Run: headless pygame with SDL's dummy video driver; simulated clock (each Clock.tick advances the game by its frame time, no real sleeping); random seed 0; keys injected as events and as key.get_pressed() state; no mouse input.
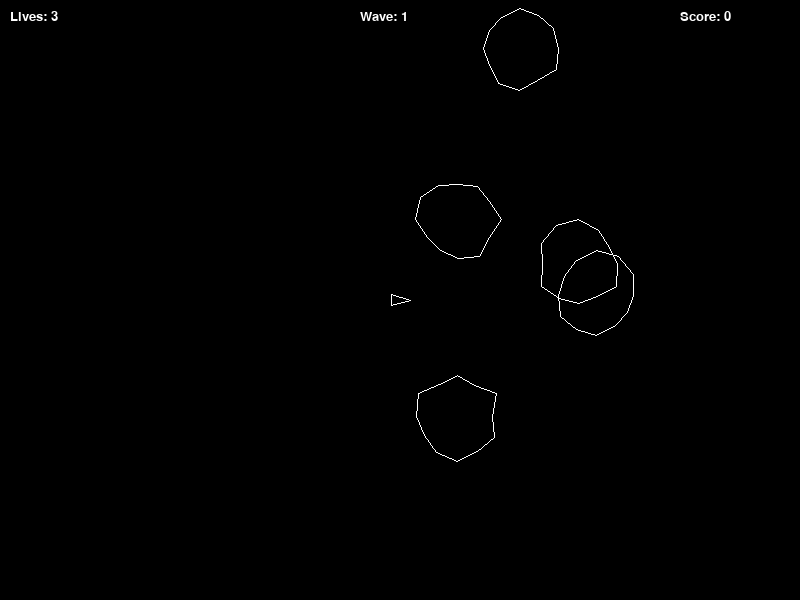
Frame 1 of 4 · flips 1–60 · no input
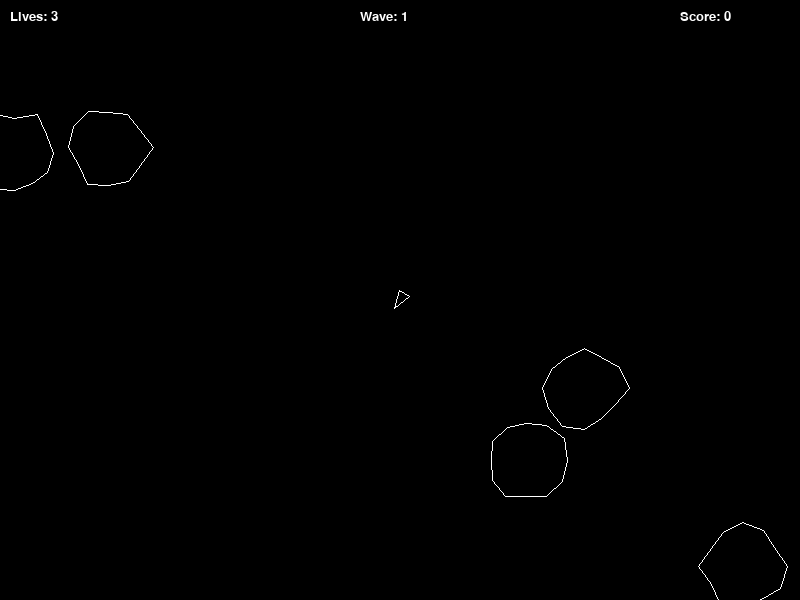
Frame 2 of 4 · flips 61–180 · tapped SPACE, RETURN · held RIGHT (→), D
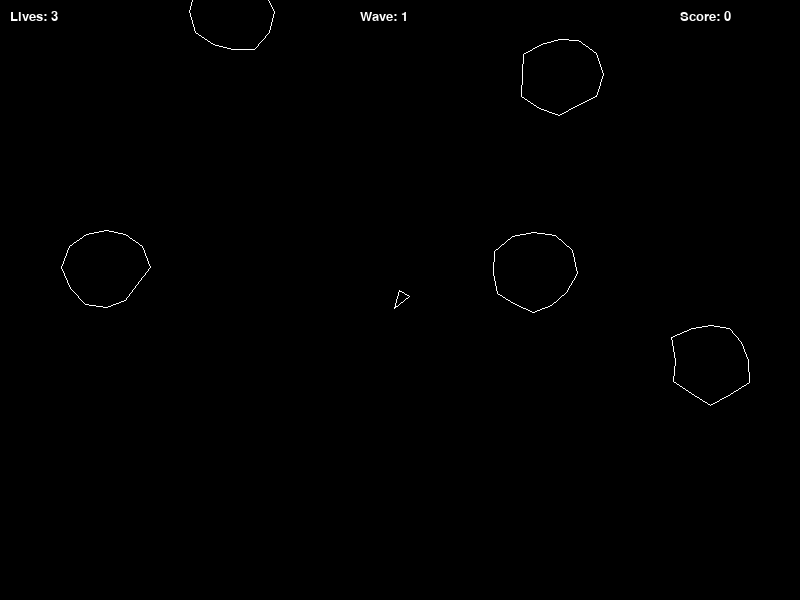
Frame 3 of 4 · flips 181–300 · held DOWN (↓), S
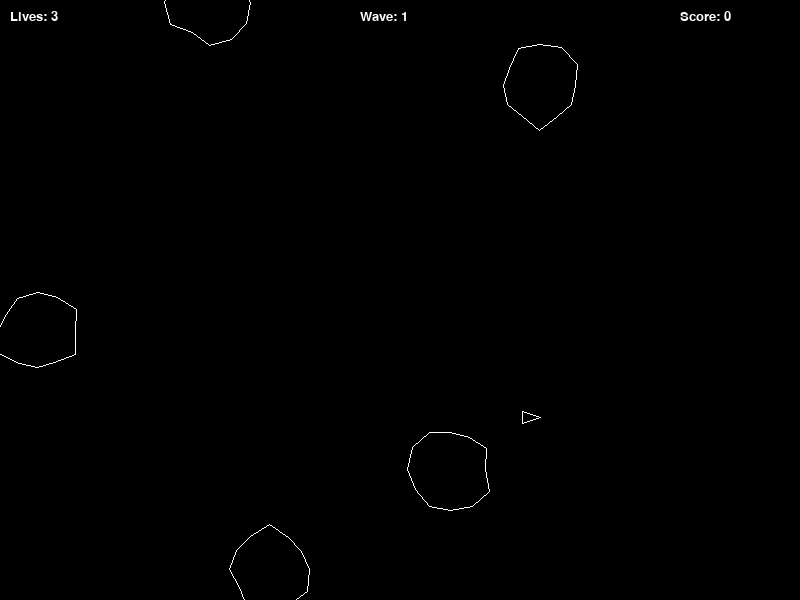
Frame 4 of 4 · flips 301–420 · held LEFT (←), A, UP (↑), W

The pygame program that drew these frames:

import pygame
import sys
import math
import random

pygame.init()
WIDTH, HEIGHT = 800, 600
WIN = pygame.display.set_mode((WIDTH, HEIGHT))
CLOCK = pygame.time.Clock()
FPS = 60

WHITE = (255, 255, 255)
SHIP_RADIUS = 10
BULLET_LIFE = 60
ASTEROID_SIZES = {3: 40, 2: 25, 1: 15}

font = pygame.font.SysFont("Courier", 20)

def wrap_position(pos):
    x, y = pos
    return [x % WIDTH, y % HEIGHT]

def distance(a, b):
    return math.hypot(a[0] - b[0], a[1] - b[1])

class Bullet:
    def __init__(self, pos, angle):
        self.pos = list(pos)
        self.vel = [math.cos(angle) * 8, math.sin(angle) * 8]
        self.life = BULLET_LIFE

    def update(self):
        self.pos[0] += self.vel[0]
        self.pos[1] += self.vel[1]
        self.pos = wrap_position(self.pos)
        self.life -= 1

    def draw(self):
        pygame.draw.circle(WIN, WHITE, (int(self.pos[0]), int(self.pos[1])), 2)

class Asteroid:
    def __init__(self, pos, size):
        self.pos = list(pos)
        self.size = size
        speed = random.uniform(1, 3)
        angle = random.uniform(0, 2 * math.pi)
        self.vel = [math.cos(angle) * speed, math.sin(angle) * speed]

    def update(self):
        self.pos[0] += self.vel[0]
        self.pos[1] += self.vel[1]
        self.pos = wrap_position(self.pos)

    def draw(self):
        radius = ASTEROID_SIZES[self.size]
        points = []
        for i in range(12):
            angle = i * (2 * math.pi / 12)
            r = radius + random.randint(-5, 5)
            x = self.pos[0] + math.cos(angle) * r
            y = self.pos[1] + math.sin(angle) * r
            points.append((x, y))
        pygame.draw.polygon(WIN, WHITE, points, 1)

    def split(self):
        if self.size > 1:
            return [Asteroid(self.pos, self.size - 1), Asteroid(self.pos, self.size - 1)]
        return []

class Ship:
    def __init__(self):
        self.pos = [WIDTH / 2, HEIGHT / 2]
        self.vel = [0, 0]
        self.angle = 0
        self.lives = 3
        self.respawn_timer = 0

    def update(self, keys):
        if self.respawn_timer > 0:
            self.respawn_timer -= 1
            return

        if keys[pygame.K_LEFT]: self.angle -= 0.07
        if keys[pygame.K_RIGHT]: self.angle += 0.07
        if keys[pygame.K_UP]:
            thrust = [math.cos(self.angle) * 0.2, math.sin(self.angle) * 0.2]
            self.vel[0] += thrust[0]
            self.vel[1] += thrust[1]

        self.pos[0] += self.vel[0]
        self.pos[1] += self.vel[1]
        self.pos = wrap_position(self.pos)
        self.vel[0] *= 0.99
        self.vel[1] *= 0.99

    def draw(self):
        if self.respawn_timer > 0 and self.respawn_timer % 10 < 5:
            return
        tip = (self.pos[0] + math.cos(self.angle) * SHIP_RADIUS,
               self.pos[1] + math.sin(self.angle) * SHIP_RADIUS)
        left = (self.pos[0] + math.cos(self.angle + 2.5) * SHIP_RADIUS,
                self.pos[1] + math.sin(self.angle + 2.5) * SHIP_RADIUS)
        right = (self.pos[0] + math.cos(self.angle - 2.5) * SHIP_RADIUS,
                 self.pos[1] + math.sin(self.angle - 2.5) * SHIP_RADIUS)
        pygame.draw.polygon(WIN, WHITE, [tip, left, right], 1)

    def shoot(self):
        if self.respawn_timer == 0:
            return Bullet(self.pos, self.angle)

    def collide(self, asteroid):
        if self.respawn_timer > 0:
            return False
        return distance(self.pos, asteroid.pos) < ASTEROID_SIZES[asteroid.size]

# Game state
ship = Ship()
bullets = []
asteroids = []
score = 0
wave = 1

def draw_hud():
    lives_text = font.render(f"Lives: {ship.lives}", True, WHITE)
    score_text = font.render(f"Score: {score}", True, WHITE)
    wave_text = font.render(f"Wave: {wave}", True, WHITE)
    WIN.blit(lives_text, (10, 10))
    WIN.blit(score_text, (WIDTH - 120, 10))
    WIN.blit(wave_text, (WIDTH // 2 - 40, 10))

def spawn_wave():
    global asteroids, wave
    asteroids = [Asteroid([random.randint(0, WIDTH), random.randint(0, HEIGHT)], 3) for _ in range(4 + wave)]

def main():
    global bullets, asteroids, score, wave
    shoot_cooldown = 0
    spawn_wave()

    while True:
        CLOCK.tick(FPS)
        keys = pygame.key.get_pressed()
        for event in pygame.event.get():
            if event.type == pygame.QUIT:
                pygame.quit()
                sys.exit()

        WIN.fill((0, 0, 0))

        ship.update(keys)
        ship.draw()

        if keys[pygame.K_SPACE] and shoot_cooldown == 0:
            bullet = ship.shoot()
            if bullet:
                bullets.append(bullet)
                shoot_cooldown = 10
        if shoot_cooldown > 0:
            shoot_cooldown -= 1

        for b in bullets[:]:
            b.update()
            b.draw()
            if b.life <= 0:
                bullets.remove(b)

        for a in asteroids[:]:
            a.update()
            a.draw()

        # Bullet-Asteroid collisions
        for b in bullets[:]:
            for a in asteroids[:]:
                if distance(b.pos, a.pos) < ASTEROID_SIZES[a.size]:
                    bullets.remove(b)
                    asteroids.remove(a)
                    asteroids.extend(a.split())
                    score += 100 * a.size
                    break

        # Ship-Asteroid collisions
        for a in asteroids:
            if ship.collide(a):
                ship.lives -= 1
                ship.pos = [WIDTH / 2, HEIGHT / 2]
                ship.vel = [0, 0]
                ship.angle = 0
                ship.respawn_timer = 120
                if ship.lives <= 0:
                    text = font.render("GAME OVER", True, WHITE)
                    WIN.blit(text, (WIDTH//2 - 70, HEIGHT//2))
                    pygame.display.update()
                    pygame.time.wait(2000)
                    pygame.quit()
                    sys.exit()
                break

        # New wave if all asteroids gone
        if not asteroids:
            wave += 1
            spawn_wave()

        draw_hud()
        pygame.display.update()

main()
